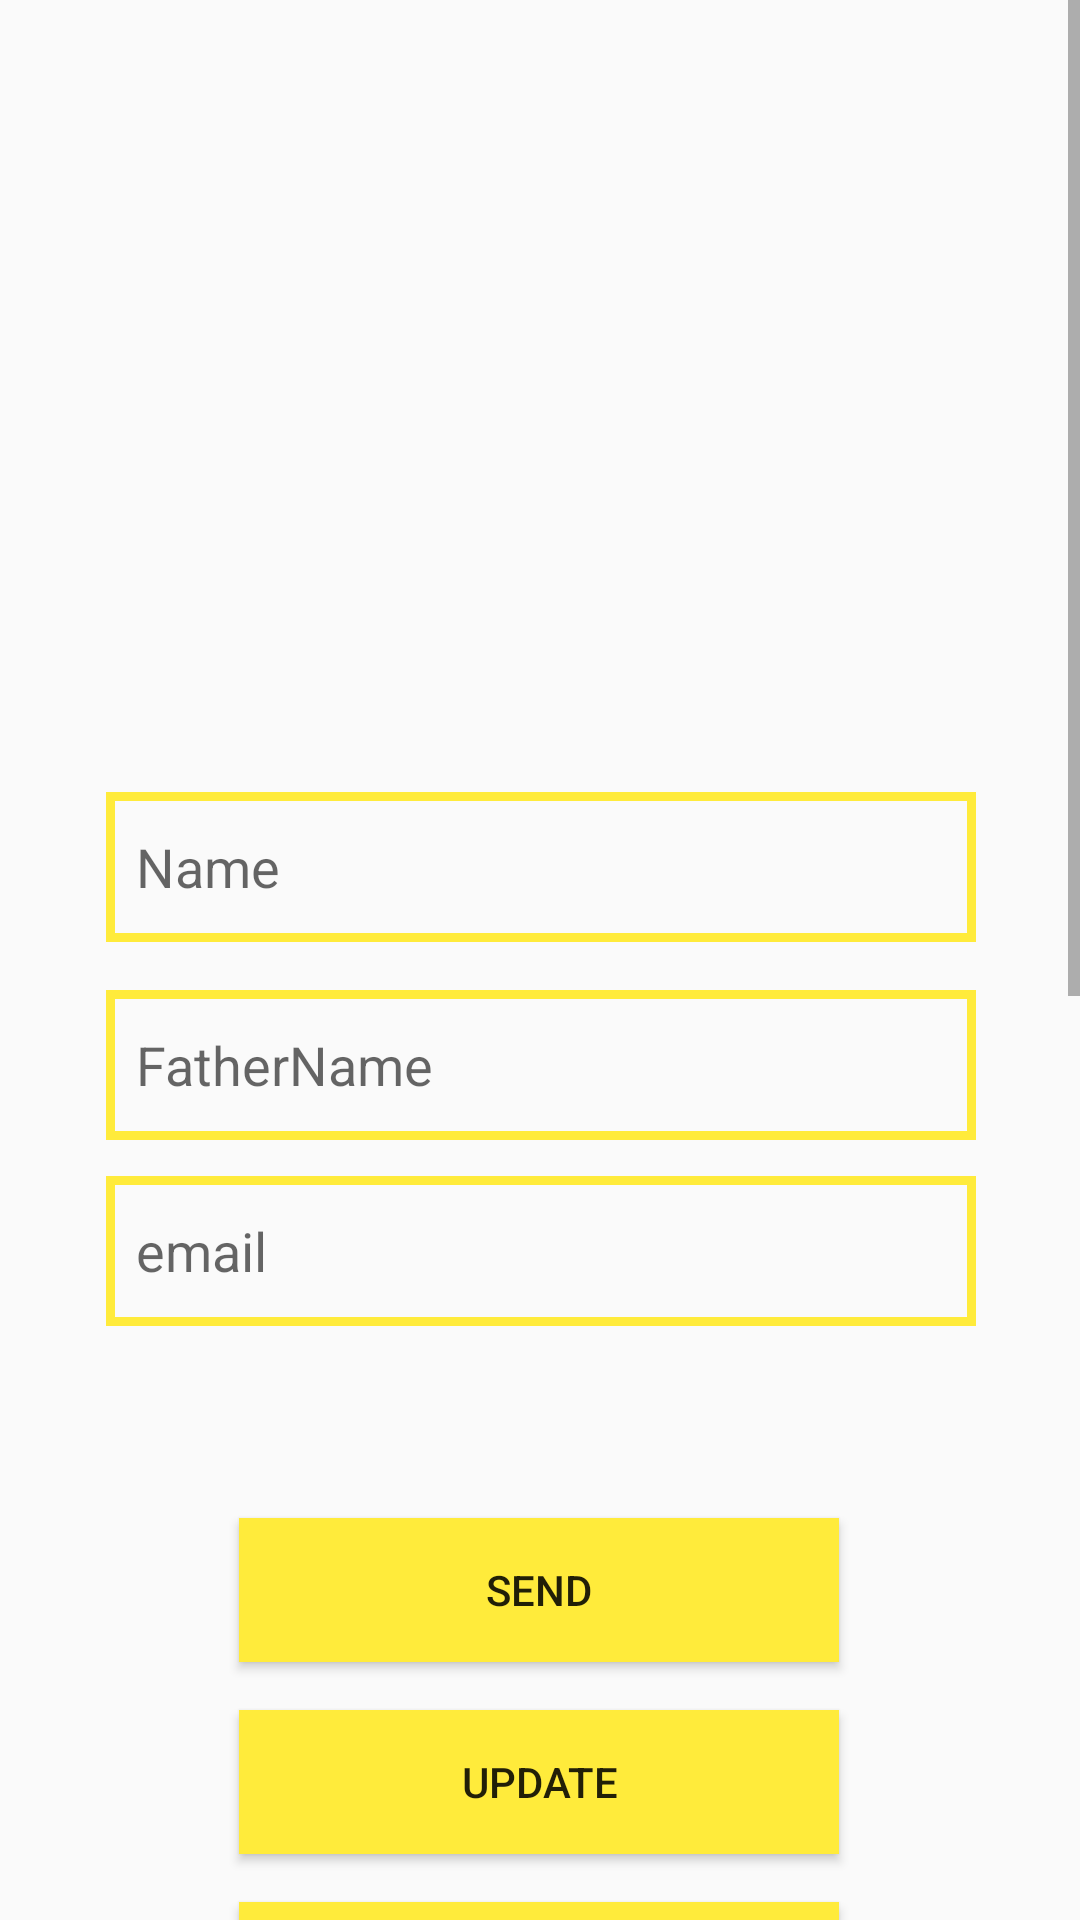

Android layout source for this screen:
<!-- AndroidManifest.xml: application theme Theme.CodeLearningP1 -->
<!-- res/layout/activity_main.xml -->
<?xml version="1.0" encoding="utf-8"?>
<ScrollView xmlns:android="http://schemas.android.com/apk/res/android"
    xmlns:app="http://schemas.android.com/apk/res-auto"
    xmlns:tools="http://schemas.android.com/tools"
    android:layout_width="match_parent"
    android:layout_height="match_parent"
    tools:context=".MainActivity">
<androidx.constraintlayout.widget.ConstraintLayout
    android:layout_width="match_parent"
    android:layout_height="match_parent">

    <ImageView
        android:id="@+id/imageView2"
        android:layout_width="200dp"
        android:layout_height="200dp"
        android:layout_marginTop="28dp"
        android:src="@drawable/camera"
        app:layout_constraintEnd_toEndOf="parent"
        app:layout_constraintHorizontal_bias="0.497"
        app:layout_constraintStart_toStartOf="parent"
        app:layout_constraintTop_toTopOf="parent" />

    <EditText
        android:id="@+id/editTextTextPersonName"
        android:layout_width="290dp"
        android:layout_height="50dp"
        android:layout_marginTop="36dp"
        android:background="@drawable/stoke"
        android:ems="10"
        android:hint="Name"
        android:inputType="textPersonName"
        android:padding="10dp"
        app:layout_constraintEnd_toEndOf="parent"
        app:layout_constraintHorizontal_bias="0.504"
        app:layout_constraintStart_toStartOf="parent"
        app:layout_constraintTop_toBottomOf="@+id/imageView2" />

    <EditText
        android:id="@+id/editTextTextPersonName2"
        android:layout_width="290dp"
        android:layout_height="50dp"
        android:layout_marginTop="16dp"
        android:background="@drawable/stoke"
        android:ems="10"
        android:padding="10dp"
        android:hint="FatherName"
        android:inputType="textPersonName"
        app:layout_constraintEnd_toEndOf="parent"
        app:layout_constraintHorizontal_bias="0.504"
        app:layout_constraintStart_toStartOf="parent"
        app:layout_constraintTop_toBottomOf="@+id/editTextTextPersonName" />

    <EditText
        android:id="@+id/editTextTextPersonName3"
        android:layout_width="290dp"
        android:layout_height="50dp"
        android:layout_marginTop="12dp"
        android:background="@drawable/stoke"
        android:ems="10"
        android:hint="email"
        android:padding="10dp"
        android:inputType="textPersonName"
        app:layout_constraintEnd_toEndOf="parent"
        app:layout_constraintHorizontal_bias="0.504"
        app:layout_constraintStart_toStartOf="parent"
        app:layout_constraintTop_toBottomOf="@+id/editTextTextPersonName2" />

    <Button
        android:id="@+id/insertbutton"
        android:layout_width="200dp"
        android:layout_height="48dp"
        android:layout_marginTop="64dp"
        android:background="#FFEB3B"
        android:text="Send"
        app:layout_constraintEnd_toEndOf="parent"
        app:layout_constraintHorizontal_bias="0.497"
        app:layout_constraintStart_toStartOf="parent"
        app:layout_constraintTop_toBottomOf="@+id/editTextTextPersonName3" />

    <Button
        android:id="@+id/fetch"
        android:layout_width="200dp"
        android:layout_height="48dp"
        android:layout_marginTop="20dp"
        android:background="#FFEB3B"
        android:text="Fetch"
        app:layout_constraintEnd_toEndOf="parent"
        app:layout_constraintHorizontal_bias="0.497"
        app:layout_constraintStart_toStartOf="parent"
        app:layout_constraintTop_toBottomOf="@+id/DeleteButton" />

    <Button
        android:id="@+id/updatebutton"
        android:layout_width="200dp"
        android:layout_height="48dp"
        android:layout_marginTop="16dp"
        android:background="#FFEB3B"
        android:text="Update"
        app:layout_constraintEnd_toEndOf="parent"
        app:layout_constraintHorizontal_bias="0.497"
        app:layout_constraintStart_toStartOf="parent"
        app:layout_constraintTop_toBottomOf="@+id/insertbutton" />

    <Button
        android:id="@+id/DeleteButton"
        android:layout_width="200dp"
        android:layout_height="48dp"
        android:layout_marginTop="16dp"
        android:background="#FFEB3B"
        android:text="Delete"
        app:layout_constraintEnd_toEndOf="parent"
        app:layout_constraintHorizontal_bias="0.497"
        app:layout_constraintStart_toStartOf="parent"
        app:layout_constraintTop_toBottomOf="@+id/updatebutton" />


    <ImageView
        android:id="@+id/imageView"
        android:layout_width="200dp"
        android:layout_height="200dp"
        android:layout_marginTop="68dp"
        app:layout_constraintEnd_toEndOf="parent"
        app:layout_constraintHorizontal_bias="0.497"
        app:layout_constraintStart_toStartOf="parent"
        app:layout_constraintTop_toBottomOf="@+id/fetch"
        tools:src="" />

    <TextView
        android:id="@+id/textView"
        android:layout_width="wrap_content"
        android:layout_height="wrap_content"
        android:layout_marginTop="20dp"
        android:text=""
        android:textStyle="italic"
        android:textSize="20dp"
        app:layout_constraintEnd_toEndOf="parent"
        app:layout_constraintHorizontal_bias="0.501"
        app:layout_constraintStart_toStartOf="parent"
        app:layout_constraintTop_toBottomOf="@+id/imageView" />

    <TextView
        android:id="@+id/textView2"
        android:layout_width="wrap_content"
        android:layout_height="wrap_content"
        android:layout_marginTop="16dp"
       android:text=""
        android:textStyle="italic"
        android:textSize="20dp"
        app:layout_constraintEnd_toEndOf="parent"
        app:layout_constraintHorizontal_bias="0.501"
        app:layout_constraintStart_toStartOf="parent"
        app:layout_constraintTop_toBottomOf="@+id/textView" />

    <TextView
        android:id="@+id/textView3"
        android:layout_width="wrap_content"
        android:layout_height="wrap_content"
        android:layout_marginTop="12dp"
        android:text=""
        android:textStyle="italic"
        android:textSize="20dp"
        app:layout_constraintEnd_toEndOf="parent"
        app:layout_constraintHorizontal_bias="0.501"
        app:layout_constraintStart_toStartOf="parent"
        app:layout_constraintTop_toBottomOf="@+id/textView2" />

   

  
    <TextView
        android:id="@+id/password"
        android:layout_width="wrap_content"
        android:layout_height="wrap_content"
        android:layout_marginTop="16dp"
        android:text=""
        android:textStyle="italic"
        android:textSize="20dp"
        app:layout_constraintEnd_toEndOf="parent"
        app:layout_constraintStart_toStartOf="parent"
        app:layout_constraintTop_toBottomOf="@+id/textView3" />

    <TextView
        android:id="@+id/phone"
        android:layout_width="wrap_content"
        android:layout_height="wrap_content"
        android:layout_marginTop="17dp"
      android:text=""
        android:textStyle="italic"
        android:textSize="20dp"
        app:layout_constraintEnd_toEndOf="parent"
        app:layout_constraintStart_toStartOf="parent"
        app:layout_constraintTop_toBottomOf="@+id/password" />

  
</androidx.constraintlayout.widget.ConstraintLayout>
</ScrollView>
<!-- resources referenced by this layout -->
<resources>
  <!-- drawable stoke (drawable) -->
  <?xml version="1.0" encoding="utf-8"?>
  <shape xmlns:android="http://schemas.android.com/apk/res/android">
  <stroke android:color="#FFEB3B" android:width="3dp"/>
  
  </shape>
  <style name="Theme.CodeLearningP1" parent="Theme.AppCompat.DayNight.NoActionBar">
          
          <item name="colorPrimary">@color/black</item>
          <item name="colorPrimaryVariant">@color/black</item>
          <item name="colorOnPrimary">@color/white</item>
          
          <item name="colorSecondary">@color/teal_200</item>
          <item name="colorSecondaryVariant">@color/teal_700</item>
          <item name="colorOnSecondary">@color/black</item>
          
          <item name="android:statusBarColor">?attr/colorPrimaryVariant</item>
          
      </style>
  <!-- not gathered from this repository: default colours our renderer supplied (Android Studio template values) -->
  <color name="teal_200">#FF03DAC5</color>
  <color name="teal_700">#FF018786</color>
  <color name="black">#FF000000</color>
  <color name="white">#FFFFFFFF</color>
</resources>
